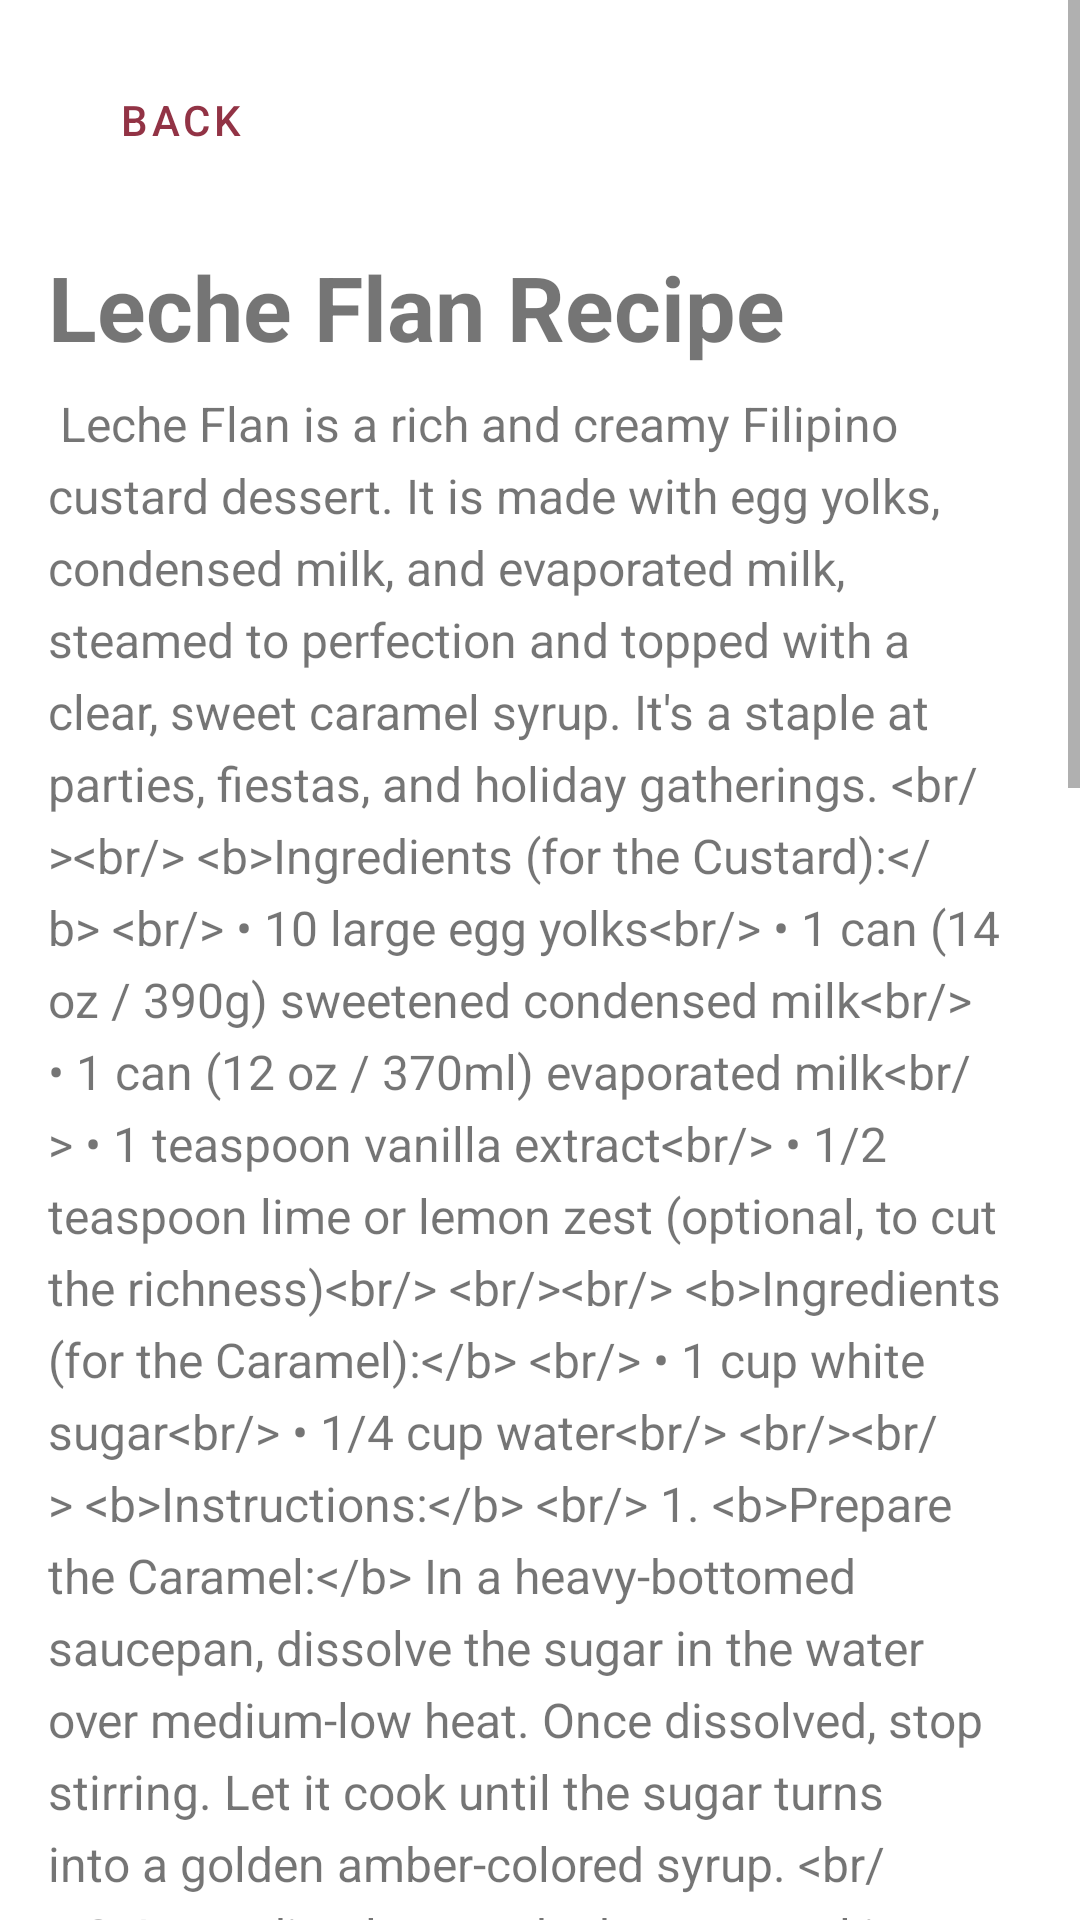

Reconstruct the res/layout file that produces this screen, plus the resources it refers to.
<!-- AndroidManifest.xml: application theme Theme.IPT_FINAL_PROJECT -->
<!-- res/layout/activity_leche_flan.xml -->
<?xml version="1.0" encoding="utf-8"?>
<androidx.constraintlayout.widget.ConstraintLayout xmlns:android="http://schemas.android.com/apk/res/android"
    xmlns:app="http://schemas.android.com/apk/res-auto"
    xmlns:tools="http://schemas.android.com/tools"
    android:id="@+id/main"
    android:layout_width="match_parent"
    android:layout_height="match_parent"
    tools:context=".LecheFlan">

    <ScrollView
        android:id="@+id/scrollView2"
        android:layout_width="match_parent"
        android:layout_height="match_parent"
        app:layout_constraintBottom_toBottomOf="parent"
        app:layout_constraintEnd_toEndOf="parent"
        app:layout_constraintHorizontal_bias="0.0"
        app:layout_constraintStart_toStartOf="parent">

        <LinearLayout
            android:layout_width="match_parent"
            android:layout_height="wrap_content"
            android:orientation="vertical"
            android:padding="16dp">

            <com.google.android.material.button.MaterialButton
                android:id="@+id/back"
                style="@style/Widget.MaterialComponents.Button.TextButton"
                android:layout_width="wrap_content"
                android:layout_height="wrap_content"
                android:text="Back"
                android:textColor="@color/crimsonD"
                app:icon="@drawable/back"
                app:iconGravity="textStart"
                app:iconTint="@color/crimson" />

            <ImageView
                android:id="@+id/lf_pic"
                android:layout_width="match_parent"
                android:layout_height="match_parent"
                android:scaleType="fitCenter"
                android:layout_marginTop="8dp"
                android:adjustViewBounds="true"
                android:src="@drawable/leche_flan"/>

            <TextView
                android:id="@+id/lf_title"
                android:layout_width="match_parent"
                android:layout_height="wrap_content"
                android:text="Leche Flan Recipe"
                android:layout_marginTop="10dp"
                android:textSize="30sp"
                android:textStyle="bold"/>

            <TextView
                android:id="@+id/lf_details"
                android:layout_width="match_parent"
                android:layout_height="wrap_content"
                android:layout_marginTop="8dp"
                android:lineSpacingExtra="5dp"
                android:text="@string/leche_flan_details"
                android:textSize="16sp" />

        </LinearLayout>
    </ScrollView>

</androidx.constraintlayout.widget.ConstraintLayout>
<!-- resources referenced by this layout -->
<resources>
  <color name="crimson">#b64157</color>
  <color name="crimsonD">#923345</color>
  <string name="leche_flan_details">
          
          Leche Flan is a rich and creamy Filipino custard dessert. It is made with egg yolks, condensed milk, and evaporated milk, steamed to perfection and topped with a clear, sweet caramel syrup. It\'s a staple at parties, fiestas, and holiday gatherings.
  
          &lt;br/&gt;&lt;br/&gt;
          &lt;b&gt;Ingredients (for the Custard):&lt;/b&gt;
          &lt;br/&gt;
          &amp;#8226; 10 large egg yolks&lt;br/&gt;
          &amp;#8226; 1 can (14 oz / 390g) sweetened condensed milk&lt;br/&gt;
          &amp;#8226; 1 can (12 oz / 370ml) evaporated milk&lt;br/&gt;
          &amp;#8226; 1 teaspoon vanilla extract&lt;br/&gt;
          &amp;#8226; 1/2 teaspoon lime or lemon zest (optional, to cut the richness)&lt;br/&gt;
  
          &lt;br/&gt;&lt;br/&gt;
          &lt;b&gt;Ingredients (for the Caramel):&lt;/b&gt;
          &lt;br/&gt;
          &amp;#8226; 1 cup white sugar&lt;br/&gt;
          &amp;#8226; 1/4 cup water&lt;br/&gt;
  
          &lt;br/&gt;&lt;br/&gt;
          &lt;b&gt;Instructions:&lt;/b&gt;
          &lt;br/&gt;
          1.  &lt;b&gt;Prepare the Caramel:&lt;/b&gt; In a heavy-bottomed saucepan, dissolve the sugar in the water over medium-low heat. Once dissolved, stop stirring. Let it cook until the sugar turns into a golden amber-colored syrup. &lt;br/&gt;
          2.  Immediately pour the hot caramel into your desired mold (a round tin or "llanera"). Quickly tilt the mold to coat the entire bottom surface. Set aside and let the caramel harden completely.&lt;br/&gt;
          3.  &lt;b&gt;Prepare the Custard:&lt;/b&gt; In a large mixing bowl, gently beat the 10 egg yolks with a whisk. (Do not over-beat or make it frothy).&lt;br/&gt;
          4.  Slowly add the condensed milk, evaporated milk, and vanilla extract. Stir in one direction until just combined. Do not whip.&lt;br/&gt;
          5.  &lt;b&gt;Strain the Mixture:&lt;/b&gt; Use a fine-mesh sieve (or cheesecloth) to strain the custard mixture into a separate bowl. This step is crucial for a smooth, lump-free flan. Strain it 2-3 times if necessary.&lt;br/&gt;
          6.  &lt;b&gt;Fill the Molds:&lt;/b&gt; Gently pour the strained custard mixture over the hardened caramel in the molds.&lt;br/&gt;
          7.  &lt;b&gt;Steam:&lt;/b&gt; Cover the molds tightly with aluminum foil. Arrange them in a steamer and steam over low heat for 30 to 45 minutes. (You can also use a water bath/bain-marie in an oven at 350°F / 175°C for 45-60 mins).&lt;br/&gt;
          8.  The flan is cooked when a toothpick inserted in the center comes out clean, or when the center is firm to the touch. Do not overcook, as it can become porous.&lt;br/&gt;
          9.  &lt;b&gt;Chill:&lt;/b&gt; Remove from the steamer, let cool to room temperature, and then chill in the refrigerator for at least 4 hours, or preferably overnight. Chilling is essential for the flan to set properly.&lt;br/&gt;
          10. &lt;b&gt;Serve:&lt;/b&gt; To serve, run a thin knife around the edges of the mold to loosen the flan. Place a serving platter on top of the mold and quickly flip it over. The caramel syrup will drizzle over the custard.
          &lt;br/&gt;&lt;br/&gt;
          Enjoy this silky and decadent dessert!
          
      </string>
  <style name="Theme.IPT_FINAL_PROJECT" parent="Theme.MaterialComponents.Light.NoActionBar">
          <item name="colorPrimary">@color/crimson</item>
          <item name="colorPrimaryVariant">@color/crimsonD</item>
          <item name="colorOnPrimary">@color/white</item>
          <item name="colorOnSecondary">@color/black</item>
          <item name="android:statusBarColor">@android:color/transparent</item>
          <item name="android:windowLightStatusBar">false</item>
      </style>
  <color name="white">#FFFFFFFF</color>
  <color name="black">#FF000000</color>
</resources>
